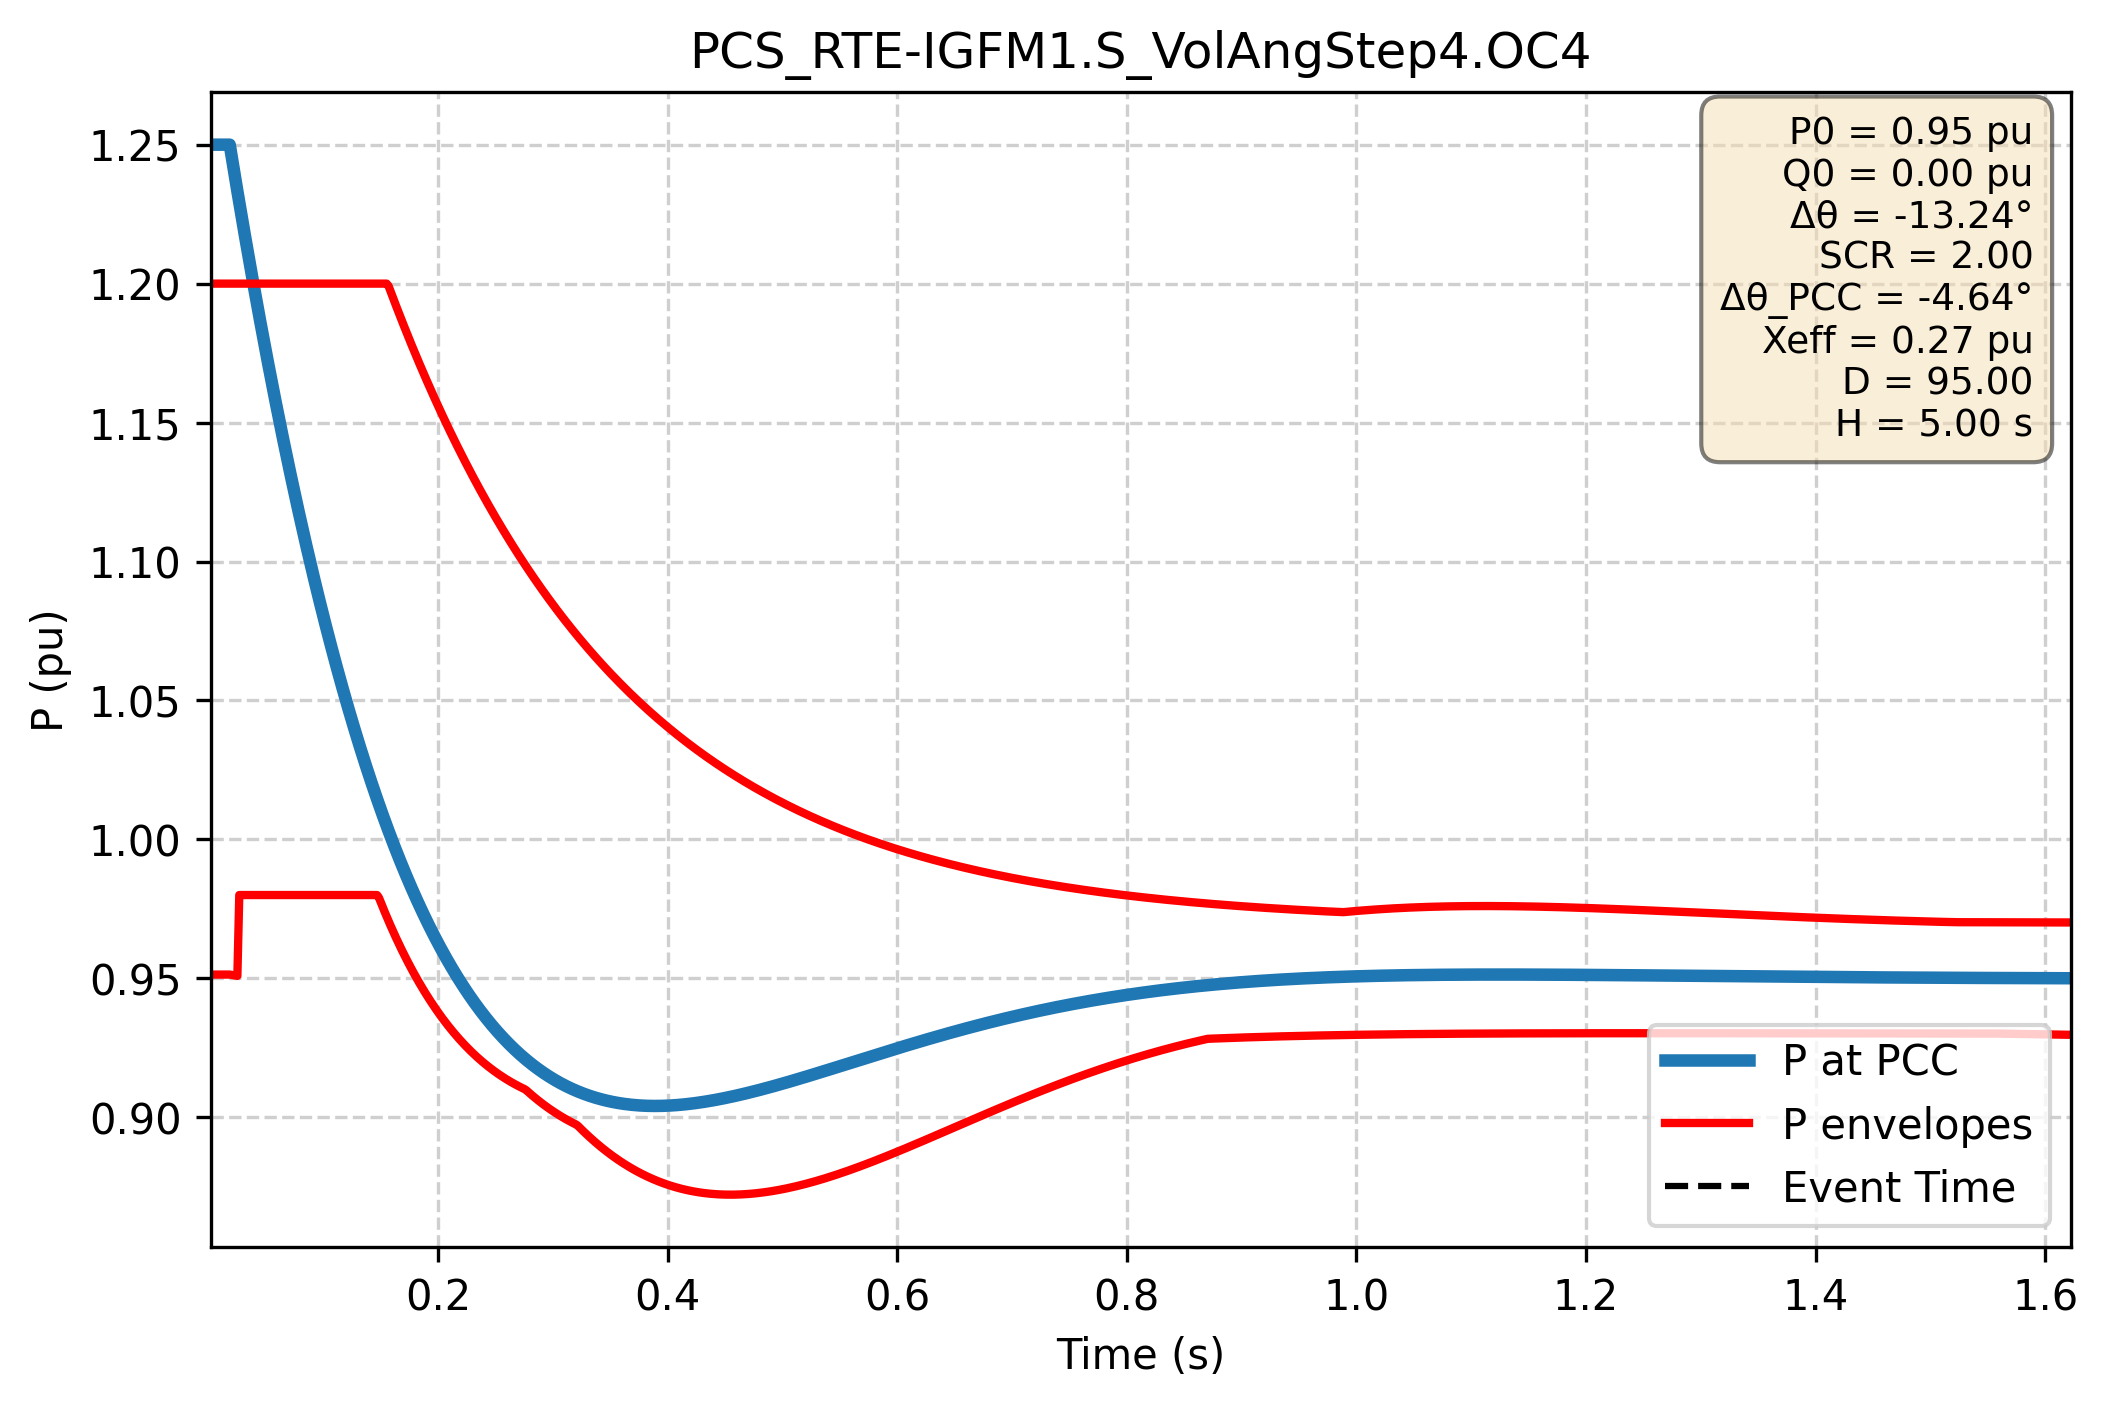

The table this chart was drawn from, first rows:
Time (s); P PCC (pu); P lower (pu); P upper (pu)
0.000e+00; 1.250e+00; 9.514e-01; 1.200e+00
1.667e-03; 1.250e+00; 9.514e-01; 1.200e+00
3.334e-03; 1.250e+00; 9.514e-01; 1.200e+00
5.002e-03; 1.250e+00; 9.514e-01; 1.200e+00
6.669e-03; 1.250e+00; 9.514e-01; 1.200e+00
8.336e-03; 1.250e+00; 9.514e-01; 1.200e+00
1.000e-02; 1.250e+00; 9.514e-01; 1.200e+00
1.167e-02; 1.250e+00; 9.514e-01; 1.200e+00
1.334e-02; 1.250e+00; 9.514e-01; 1.200e+00
1.501e-02; 1.250e+00; 9.514e-01; 1.200e+00
1.667e-02; 1.250e+00; 9.514e-01; 1.200e+00
1.834e-02; 1.250e+00; 9.514e-01; 1.200e+00
2.001e-02; 1.246e+00; 9.513e-01; 1.200e+00
2.167e-02; 1.242e+00; 9.511e-01; 1.200e+00
2.334e-02; 1.237e+00; 9.510e-01; 1.200e+00
2.501e-02; 1.233e+00; 9.509e-01; 1.200e+00
2.668e-02; 1.229e+00; 9.800e-01; 1.200e+00
2.834e-02; 1.225e+00; 9.800e-01; 1.200e+00
3.001e-02; 1.221e+00; 9.800e-01; 1.200e+00
3.168e-02; 1.217e+00; 9.800e-01; 1.200e+00
3.334e-02; 1.213e+00; 9.800e-01; 1.200e+00
3.501e-02; 1.209e+00; 9.800e-01; 1.200e+00
3.668e-02; 1.205e+00; 9.800e-01; 1.200e+00
3.835e-02; 1.201e+00; 9.800e-01; 1.200e+00
4.001e-02; 1.198e+00; 9.800e-01; 1.200e+00
4.168e-02; 1.194e+00; 9.800e-01; 1.200e+00
4.335e-02; 1.190e+00; 9.800e-01; 1.200e+00
4.502e-02; 1.186e+00; 9.800e-01; 1.200e+00
4.668e-02; 1.182e+00; 9.800e-01; 1.200e+00
4.835e-02; 1.179e+00; 9.800e-01; 1.200e+00
5.002e-02; 1.175e+00; 9.800e-01; 1.200e+00
5.168e-02; 1.172e+00; 9.800e-01; 1.200e+00
5.335e-02; 1.168e+00; 9.800e-01; 1.200e+00
5.502e-02; 1.164e+00; 9.800e-01; 1.200e+00
5.669e-02; 1.161e+00; 9.800e-01; 1.200e+00
5.835e-02; 1.157e+00; 9.800e-01; 1.200e+00
6.002e-02; 1.154e+00; 9.800e-01; 1.200e+00
6.169e-02; 1.151e+00; 9.800e-01; 1.200e+00
6.335e-02; 1.147e+00; 9.800e-01; 1.200e+00
6.502e-02; 1.144e+00; 9.800e-01; 1.200e+00
6.669e-02; 1.140e+00; 9.800e-01; 1.200e+00
6.836e-02; 1.137e+00; 9.800e-01; 1.200e+00
7.002e-02; 1.134e+00; 9.800e-01; 1.200e+00
7.169e-02; 1.131e+00; 9.800e-01; 1.200e+00
7.336e-02; 1.127e+00; 9.800e-01; 1.200e+00
7.503e-02; 1.124e+00; 9.800e-01; 1.200e+00
7.669e-02; 1.121e+00; 9.800e-01; 1.200e+00
7.836e-02; 1.118e+00; 9.800e-01; 1.200e+00
8.003e-02; 1.115e+00; 9.800e-01; 1.200e+00
8.169e-02; 1.112e+00; 9.800e-01; 1.200e+00
8.336e-02; 1.109e+00; 9.800e-01; 1.200e+00
8.503e-02; 1.106e+00; 9.800e-01; 1.200e+00
8.670e-02; 1.103e+00; 9.800e-01; 1.200e+00
8.836e-02; 1.100e+00; 9.800e-01; 1.200e+00
9.003e-02; 1.097e+00; 9.800e-01; 1.200e+00
9.170e-02; 1.094e+00; 9.800e-01; 1.200e+00
9.336e-02; 1.091e+00; 9.800e-01; 1.200e+00
9.503e-02; 1.088e+00; 9.800e-01; 1.200e+00
9.670e-02; 1.086e+00; 9.800e-01; 1.200e+00
9.837e-02; 1.083e+00; 9.800e-01; 1.200e+00
... 2,940 more rows
